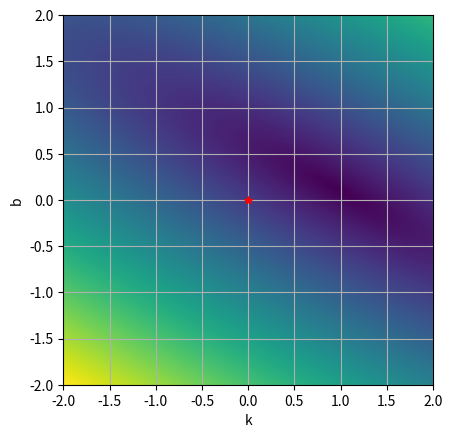

This figure's Python source:
import matplotlib.pyplot as plt
from typing import Tuple, Union
import numpy as np
import random


# class DataGenerator(namedtuple("DataGenerator", "dimension, args_min, args_max, args_step, generator_func")):
#    def __new__(cls, **args):

class Regression:
    def __new__(cls, *args, **kwargs):
        raise RuntimeError("Regression class is static class")

    @staticmethod
    def rand_in_range(rand_range: Union[float, Tuple[float, float]] = 1.0) -> float:
        if isinstance(rand_range, float):
            return random.uniform(-0.5 * rand_range, 0.5 * rand_range)
        if isinstance(rand_range, tuple):
            return random.uniform(rand_range[0], rand_range[1])
        return random.uniform(-0.5, 0.5)

    @staticmethod
    def test_data_along_line(k: float = 1.0, b: float = 0.1, arg_range: float = 1.0,
                             rand_range: float = 0.05, n_points: int = 100) -> Tuple[np.ndarray, np.ndarray]:
        """
        Генерирует линию вида y = k * x + b + dy, где dy - аддитивный шум с амплитудой half_disp
        :param k: наклон линии
        :param b: смещение по y
        :param arg_range: диапазон аргумента от 0 до arg_range
        :param rand_range: диапазон шума данных
        :param n_points: количество точек
        :return: кортеж значений по x и y
        """
        x_step = arg_range / (n_points - 1)
        return np.array([i * x_step for i in range(n_points)]),\
               np.array([i * x_step * k + b + Regression.rand_in_range(rand_range) for i in range(n_points)])

    @staticmethod
    def second_order_surface_2d(surf_params:
                                Tuple[float, float, float, float, float, float] = (1.0, -2.0, 3.0, 1.0, 2.0, -3.0),
                                args_range: float = 1.0, rand_range: float = .1, n_points: int = 1000) -> \
                                Tuple[np.ndarray, np.ndarray, np.ndarray]:
        """
        Генерирует набор тестовых данных около поверхности второго порядка.
        Уравнение поверхности:
        z(x,y) = a * x^2 + x * y * b + c * y^2 + d * x + e * y + f
        :param surf_params: 
        :param surf_params [a, b, c, d, e, f]:
        :param args_range x in [x0, x1], y in [y0, y1]:
        :param rand_range:
        :param n_points:
        :return:
        """
        x = np.array([Regression.rand_in_range(args_range) for _ in range(n_points)])
        y = np.array([Regression.rand_in_range(args_range) for _ in range(n_points)])
        dz = np.array([surf_params[5] + Regression.rand_in_range(rand_range) for _ in range(n_points)])
        return x, y, surf_params[0] * x * x + surf_params[1] * y * x + surf_params[2] * y * y + \
               surf_params[3] * x + surf_params[4] * y + dz

    @staticmethod
    def test_data_2d(kx: float = -2.0, ky: float = 2.0, b: float = 12.0, args_range: float = 1.0,
                     rand_range: float = 1.0, n_points: int = 100) -> Tuple[np.ndarray, np.ndarray, np.ndarray]:
        """
        Генерирует плоскость вида z = kx*x + ky*x + b + dz, где dz - аддитивный шум в диапазоне rand_range
        :param kx: наклон плоскости по x
        :param ky: наклон плоскости по y
        :param b: смещение по z
        :param args_range: диапазон аргументов по кажой из осей от 0 до args_range
        :param rand_range: диапазон шума данных
        :param n_points: количество точек
        :returns: кортеж значенией по x, y и z
        """
        x = np.array([Regression.rand_in_range(args_range) for _ in range(n_points)])
        y = np.array([Regression.rand_in_range(args_range) for _ in range(n_points)])
        dz = np.array([b + Regression.rand_in_range(rand_range) for _ in range(n_points)])
        return x, y, x * kx + y * ky + dz

    @staticmethod
    def test_data_nd(surf_settings: np.ndarray = np.array([1.0, 2.0, 3.0, 4.0, 5.0, 12.0]), args_range: float = 1.0,
                     rand_range: float = 0.1, n_points: int = 125) -> np.ndarray:
        """
        Генерирует плоскость вида z = k_0*x_0 + k_1*x_1...,k_n*x_n + d + dz, где dz - аддитивный шум в диапазоне rand_range
        :param surf_settings: параметры плоскости в виде k_0,k_1,...,k_n,d
        :param args_range: диапазон аргументов по кажой из осей от 0 до args_range
        :param n_points: количество точек
        :param rand_range: диапазон шума данных
        :returns: массив из строк вида x_0, x_1,...,x_n, f(x_0, x_1,...,x_n)
        """
        n_dims = surf_settings.size - 1
        data = np.zeros((n_points, n_dims + 1,), dtype=float)
        for i in range(n_dims):
            data[:, i] = np.array([Regression.rand_in_range(args_range) for _ in range(n_points)])
            data[:, n_dims] += surf_settings[i] * data[:, i]
        dz = np.array([surf_settings[n_dims] + Regression.rand_in_range(rand_range) for _ in range(n_points)])
        data[:, n_dims] += dz
        return data

    @staticmethod
    def distance_sum(x: np.ndarray, y: np.ndarray, k: float, b: float) -> float:
        """
        Вычисляет сумму квадратов расстояний от набора точек до линии вида y = k*x + b при фиксированных k и b
        по формуле: F(k, b) = (Σ(yi -(k * xi + b))^2)^0.5 (суммирование по i)
        :param x: массив значений по x
        :param y: массив значений по y
        :param k: значение параметра k (наклон)
        :param b: значение параметра b (смещение)
        :returns: F(k, b) = (Σ(yi -(k * xi + b))^2)^0.5
        """
        return np.sqrt(np.power((y - x * k + b), 2.0).sum())

    @staticmethod
    def distance_field(x: np.ndarray, y: np.ndarray, k: np.ndarray, b: np.ndarray) -> np.ndarray:
        """
        Вычисляет сумму квадратов расстояний от набора точек до линии вида y = k*x + b, где k и b являются диапазонами
        значений. Формула расстояния для j-ого значения из набора k и k-ого значения из набора b:
        F(k_j, b_k) = (Σ(yi -(k_j * xi + b_k))^2)^0.5 (суммирование по i)
        :param x: массив значений по x
        :param y: массив значений по y
        :param k: массив значений параметра k (наклоны)
        :param b: массив значений параметра b (смещения)
        :returns: поле расстояний вида F(k, b) = (Σ(yi -(k * xi + b))^2)^0.5 (суммирование по i)
        """
        return np.array([[Regression.distance_sum(x, y, k_i, b_i) for k_i in k.flat] for b_i in b.flat])

    @staticmethod
    def linear_regression(x: np.ndarray, y: np.ndarray) -> Tuple[float, float]:
        """
        Линейная регрессия.\n
        Основные формулы:\n
        yi - xi*k - b = ei\n
        yi - (xi*k + b) = ei\n
        (yi - (xi*k + b))^2 = yi^2 - 2*yi*(xi*k + b) + (xi*k + b)^2 = ei^2\n
        yi^2 - 2*(yi*xi*k + yi*b) + (xi^2 * k^2 + 2 * xi * k * b + b^2) = ei^2\n
        yi^2 - 2*yi*xi*k - 2*yi*b + xi^2 * k^2 + 2 * xi * k * b + b^2 = ei^2\n
        d ei^2 /dk = - 2*yi*xi + 2 * xi^2 * k + 2 * xi * b = 0\n
        d ei^2 /db = - 2*yi + 2 * xi * k + 2 * b = 0\n
        ====================================================================================================================\n
        d ei^2 /dk = (yi - xi * k - b) * xi = 0\n
        d ei^2 /db =  yi - xi * k - b = 0\n
        ====================================================================================================================\n
        Σ(yi - xi * k - b) * xi = 0\n
        Σ yi - xi * k - b = 0\n
        ====================================================================================================================\n
        Σ(yi - xi * k - b) * xi = 0\n
        Σ(yi - xi * k) = n * b\n
        ====================================================================================================================\n
        Σyi - k * Σxi = n * b\n
        Σxi*yi - xi^2 * k - xi*b = 0\n
        Σxi*yi - Σxi^2 * k - Σxi*b = 0\n
        Σxi*yi - Σxi^2 * k - Σxi*(Σyi - k * Σxi) / n = 0\n
        Σxi*yi - Σxi^2 * k - Σxi*Σyi / n + k * (Σxi)^2 / n = 0\n
        Σxi*yi - Σxi*Σyi / n + k * ((Σxi)^2 / n - Σxi^2)  = 0\n
        Σxi*yi - Σxi*Σyi / n = -k * ((Σxi)^2 / n - Σxi^2)\n
        (Σxi*yi - Σxi*Σyi / n) / (Σxi^2 - (Σxi)^2 / n) = k\n
        окончательно:\n
        k = (Σxi*yi - Σxi*Σyi / n) / (Σxi^2 - (Σxi)^2 / n)\n
        b = (Σyi - k * Σxi) /n\n
        :param x: массив значений по x
        :param y: массив значений по y
        :returns: возвращает пару (k, b), которая является решением задачи (Σ(yi -(k * xi + b))^2)->min
        """
        return 0.0, 0.0

    @staticmethod
    def bi_linear_regression(x: np.ndarray, y: np.ndarray, z: np.ndarray) -> Tuple[float, float, float]:
        """
        Билинейная регрессия.\n
        Основные формулы:\n
        zi - (yi * ky + xi * kx + b) = ei\n
        zi^2 - 2*zi*(yi * ky + xi * kx + b) + (yi * ky + xi * kx + b)^2 = ei^2\n
        ei^2 = zi^2 - 2*yi*zi*ky - 2*zi*xi*kx - 2*zi*b + ((yi*ky)^2 + 2 * (xi*kx*yi*ky + b*yi*ky) + (xi*kx + b)^2)\n
        ei^2 = zi^2 - 2*yi*zi*ky - 2*zi*xi*kx - 2*zi*b + (yi*ky)^2 + 2*xi*kx*yi*ky + 2*b*yi*ky + (xi*kx + b)^2\n
        ei^2 =\n
        zi^2 - 2*zi*yi*ky - 2*zi*xi*kx - 2*zi*b + (yi*ky)^2 + 2*xi*kx*yi*ky + 2*b*yi*ky + (xi*kx)^2 + 2*xi*kx*b+ b^2\n
        ei^2 =\n
        zi^2 - 2*zi*yi*ky - 2*zi*xi*kx - 2*zi*b + (yi*ky)^2 + 2*xi*kx*yi*ky + 2*b*yi*ky + (xi*kx)^2 + 2*xi*kx*b+ b^2\n
        ei^2 =\n
        zi^2 - 2*zi*yi*ky - 2*zi*xi*kx - 2*zi*b + (yi*ky)^2 + 2*xi*kx*yi*ky + 2*b*yi*ky + (xi*kx)^2 + 2*xi*kx*b + b^2\n
        ====================================================================================================================\n
        d Σei^2 /dkx = Σ-zi*xi + ky*xi*yi + kx*xi^2 + xi*b = 0\n
        d Σei^2 /dky = Σ-zi*yi + ky*yi^2 + kx*xi*yi + b*yi = 0\n
        d Σei^2 /db  = Σ-zi + yi*ky + xi*kx = 0\n
        ====================================================================================================================\n
        d Σei^2 /dkx / dkx = Σ xi^2\n
        d Σei^2 /dkx / dky = Σ xi*yi\n
        d Σei^2 /dkx / db  = Σ xi\n
        ====================================================================================================================\n
        d Σei^2 /dky / dkx = Σ xi*yi\n
        d Σei^2 /dky / dky = Σ yi^2\n
        d Σei^2 /dky / db  = Σ yi\n
        ====================================================================================================================\n
        d Σei^2 /db / dkx = Σ xi\n
        d Σei^2 /db / dky = Σ yi\n
        d Σei^2 /db / db  = n\n
        ====================================================================================================================\n
        Hesse matrix:\n
        || d Σei^2 /dkx / dkx;  d Σei^2 /dkx / dky;  d Σei^2 /dkx / db ||\n
        || d Σei^2 /dky / dkx;  d Σei^2 /dky / dky;  d Σei^2 /dky / db ||\n
        || d Σei^2 /db  / dkx;  d Σei^2 /db  / dky;  d Σei^2 /db  / db ||\n
        ====================================================================================================================\n
        Hesse matrix:\n
                       | Σ xi^2;  Σ xi*yi; Σ xi |\n
        H(kx, ky, b) = | Σ xi*yi; Σ yi^2;  Σ yi |\n
                       | Σ xi;    Σ yi;    n    |\n
        ====================================================================================================================\n
                          | Σ-zi*xi + ky*xi*yi + kx*xi^2 + xi*b |\n
        grad(kx, ky, b) = | Σ-zi*yi + ky*yi^2 + kx*xi*yi + b*yi |\n
                          | Σ-zi + yi*ky + xi*kx                |\n
        ====================================================================================================================\n
        Окончательно решение:\n
        |kx|   |1|\n
        |ky| = |1| -  H(1, 1, 0)^-1 * grad(1, 1, 0)\n
        | b|   |0|\n

        :param x: массив значений по x
        :param y: массив значений по y
        :param z: массив значений по z
        :returns: возвращает тройку (kx, ky, b), которая является решением задачи (Σ(zi - (yi * ky + xi * kx + b))^2)->min
        """
        return 0.0, 0.0, 0.0

    @staticmethod
    def n_linear_regression(data_rows: np.ndarray) -> np.ndarray:
        """
        H_ij = Σx_i * x_j, i in [0, rows - 1] , j in [0, rows - 1]
        H_ij = Σx_i, j = rows i in [rows, :]
        H_ij = Σx_j, j in [:, rows], i = rows

               | Σkx * xi^2    + Σky * xi * yi + b * Σxi - Σzi * xi|\n
        grad = | Σkx * xi * yi + Σky * yi^2    + b * Σyi - Σzi * yi|\n
               | Σyi * ky      + Σxi * kx                - Σzi     |\n

        x_0 = [1,...1, 0] =>

               | Σ xi^2    + Σ xi * yi - Σzi * xi|\n
        grad = | Σ xi * yi + Σ yi^2    - Σzi * yi|\n
               | Σxi       + Σ yi      - Σzi     |\n

        :param data_rows:  состоит из строк вида: [x_0,x_1,...,x_n, f(x_0,x_1,...,x_n)]
        :return:
        """
        return np.array((0.0,))

    @staticmethod
    def poly_regression(x: np.ndarray, y: np.ndarray, order: int = 5) -> np.ndarray:
        """
        Полином: y = Σ_j x^j * bj\n
        Отклонение: ei =  yi - Σ_j xi^j * bj\n
        Минимизируем: Σ_i(yi - Σ_j xi^j * bj)^2 -> min\n
        Σ_i(yi - Σ_j xi^j * bj)^2 = Σ_iyi^2 - 2 * yi * Σ_j xi^j * bj +(Σ_j xi^j * bj)^2\n
        условие минимума:\n d/dbj Σ_i ei = d/dbj (Σ_i yi^2 - 2 * yi * Σ_j xi^j * bj +(Σ_j xi^j * bj)^2) = 0\n
        :param x: массив значений по x
        :param y: массив значений по y
        :param order: порядок полинома
        :return: набор коэффициентов bi полинома y = Σx^i*bi
        """
        return np.array((0.0,))

    @staticmethod
    def polynom(x: np.ndarray, b: np.ndarray) -> np.ndarray:
        """
        :param x: массив значений по x\n
        :param b: массив коэффициентов полинома\n
        :returns: возвращает полином yi = Σxi^j*bj\n
        """
        return np.array((0.0,))

    @staticmethod
    def quadratic_regression_2d(x: np.ndarray, y: np.ndarray, z: np.ndarray) -> np.ndarray:
        return np.array((0.0,))

    @staticmethod
    def distance_field_example():
        """
        Функция проверки поля расстояний:\n
        1) Посчитать тестовыe x и y используя функцию test_data\n
        2) Задать интересующие нас диапазоны k и b (np.linspace...)\n
        3) Рассчитать поле расстояний (distance_field) и вывести в виде изображения.\n
        4) Проанализировать результат (смысл этой картинки в чём...)\n
        :return:
        """
        print("distance field test:")
        x, y = Regression.test_data_along_line()
        k_, b_ = Regression.linear_regression(x, y)
        print(f"y(x) = {k_:1.5} * x + {b_:1.5}\n")
        k = np.linspace(-2.0, 2.0, 128, dtype=float)
        b = np.linspace(-2.0, 2.0, 128, dtype=float)
        z = Regression.distance_field(x, y, k, b)
        plt.imshow(z, extent=[k.min(), k.max(), b.min(), b.max()])
        plt.plot(k_, b_, 'r*')
        plt.xlabel("k")
        plt.ylabel("b")
        plt.grid(True)
        plt.show()

    @staticmethod
    def linear_reg_example():
        """
        Функция проверки работы метода линейной регрессии:\n
        1) Посчитать тестовыe x и y используя функцию test_data\n
        2) Получить с помошью linear_regression значения k и b\n
        3) Вывести на графике x и y в виде массива точек и построить\n
           регрессионную прямую вида: y = k*x + b\n
        :return:
        """
        print("linear reg test:")
        # x, y = Regression.test_data_along_line()
        # k, b = Regression.linear_regression(x, y)

    @staticmethod
    def bi_linear_reg_example():
        """
        Функция проверки работы метода билинейной регрессии:\n
        1) Посчитать тестовыe x, y и z используя функцию test_data_2d\n
        2) Получить с помошью bi_linear_regression значения kx, ky и b\n
        3) Вывести на трёхмерном графике x, y и z в виде массива точек и построить\n
           регрессионную плоскость вида:\n z = kx*x + ky*y + b\n
        :return:
        """
        from matplotlib import cm
        # x, y, z = Regression.test_data_2d()
        # kx, ky, b = Regression.bi_linear_regression(x, y, z)

    @staticmethod
    def poly_reg_example():
        """
        Функция проверки работы метода полиномиальной регрессии:\n
        1) Посчитать тестовыe x, y используя функцию test_data\n
        2) Посчитать набор коэффициентов bi полинома y = Σx^i*bi используя функцию poly_regression\n
        3) Вывести на графике x и y в виде массива точек и построить\n
           регрессионную кривую. Для построения кривой использовать метод polynom\n
        :return:
        """
        print('\npoly regression test:')
        # x, y = Regression.test_data_along_line()
        # coefficients = Regression.poly_regression(x, y)
        # y_ = Regression.polynom(x, coefficients)

    @staticmethod
    def n_linear_reg_example():
        print("\nn linear regression test:")

    @staticmethod
    def quadratic_reg_example():
        """
        """
        print('2d quadratic regression test:')
        # x, y, z = Regression.second_order_surface_2d()
        # coeffs = Regression.quadratic_regression_2d(x, y, z)
        # y_ = polynom(x, coefficients)
        # print(
        #     f"z(x, y) = {coeffs[0]:1.3} * x^2 + {coeffs[1]:1.3} * x * y + {coeffs[2]:1.3} * y^2 + {coeffs[3]:1.3} * x + {coeffs[4]:1.3} * y + {coeffs[5]:1.3}")


if __name__ == "__main__":
    Regression.distance_field_example()
    Regression.linear_reg_example()
    Regression.bi_linear_reg_example()
    Regression.n_linear_reg_example()
    Regression.poly_reg_example()
    Regression.quadratic_reg_example()

